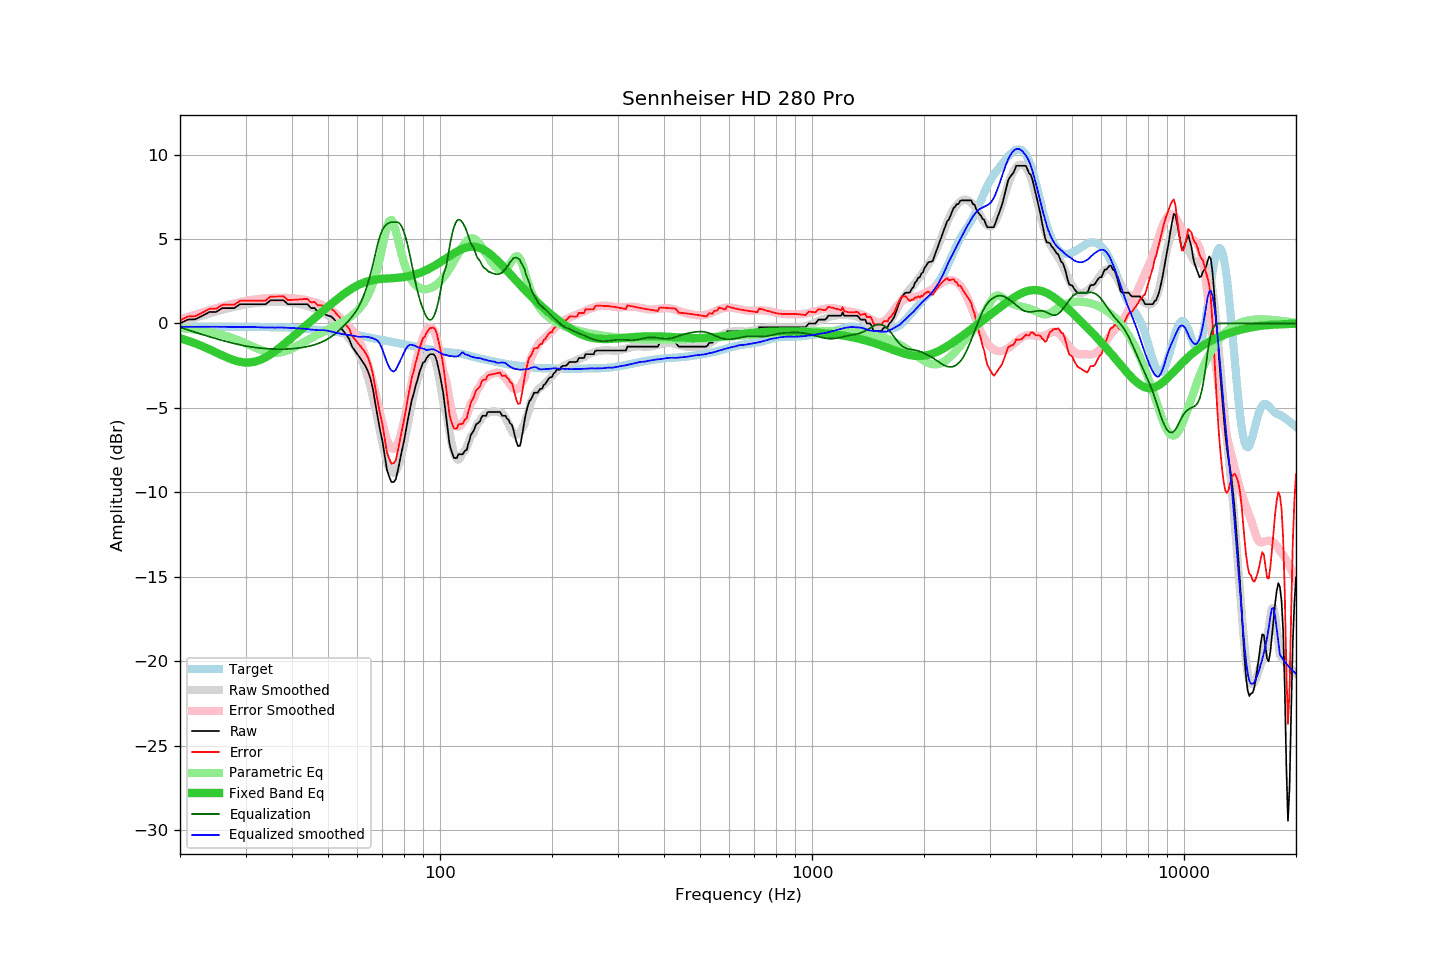

The data file committed next to this chart (first rows):
frequency, raw, error, smoothed, error_smoothed, equalization, parametric_eq, equalized_raw, equalized_smoothed, target
20, 0.00, 0.18, 0.03, 0.23, -0.23, -0.88, -0.23, -0.20, -0.18
21, 0.23, 0.41, 0.19, 0.38, -0.38, -1.02, -0.15, -0.20, -0.18
22, 0.25, 0.43, 0.33, 0.53, -0.53, -1.18, -0.28, -0.19, -0.18
23, 0.46, 0.65, 0.47, 0.66, -0.66, -1.36, -0.20, -0.20, -0.19
24, 0.68, 0.87, 0.59, 0.79, -0.79, -1.54, -0.11, -0.20, -0.19
25, 0.68, 0.87, 0.70, 0.90, -0.90, -1.72, -0.22, -0.20, -0.19
26, 0.91, 1.11, 0.81, 1.01, -1.01, -1.90, -0.10, -0.20, -0.20
27, 0.91, 1.11, 0.90, 1.10, -1.10, -2.05, -0.19, -0.20, -0.20
28, 0.91, 1.11, 0.99, 1.19, -1.19, -2.18, -0.28, -0.20, -0.20
29, 1.14, 1.34, 1.06, 1.27, -1.27, -2.27, -0.13, -0.21, -0.20
30, 1.14, 1.35, 1.12, 1.33, -1.33, -2.32, -0.19, -0.21, -0.21
31, 1.14, 1.35, 1.17, 1.39, -1.39, -2.31, -0.25, -0.22, -0.21
32, 1.14, 1.35, 1.21, 1.43, -1.43, -2.25, -0.29, -0.22, -0.21
33, 1.14, 1.35, 1.23, 1.47, -1.47, -2.14, -0.33, -0.23, -0.21
34, 1.14, 1.36, 1.25, 1.49, -1.49, -2.00, -0.35, -0.24, -0.22
35, 1.37, 1.59, 1.27, 1.51, -1.51, -1.84, -0.14, -0.24, -0.22
36, 1.37, 1.59, 1.27, 1.52, -1.52, -1.65, -0.15, -0.25, -0.22
37, 1.37, 1.60, 1.29, 1.52, -1.52, -1.45, -0.15, -0.24, -0.23
38, 1.37, 1.60, 1.28, 1.52, -1.52, -1.24, -0.15, -0.24, -0.23
39, 1.14, 1.38, 1.25, 1.51, -1.51, -1.04, -0.37, -0.26, -0.24
40, 1.14, 1.39, 1.23, 1.50, -1.50, -0.83, -0.36, -0.27, -0.25
41, 1.14, 1.41, 1.19, 1.47, -1.47, -0.63, -0.33, -0.28, -0.27
42, 1.14, 1.42, 1.15, 1.45, -1.45, -0.43, -0.31, -0.30, -0.28
43, 1.14, 1.44, 1.10, 1.41, -1.41, -0.24, -0.27, -0.31, -0.30
44, 1.14, 1.46, 1.03, 1.37, -1.37, -0.05, -0.23, -0.33, -0.32
45, 0.91, 1.25, 0.96, 1.32, -1.32, 0.14, -0.41, -0.36, -0.34
46, 0.91, 1.27, 0.88, 1.26, -1.26, 0.32, -0.35, -0.38, -0.36
47, 0.68, 1.06, 0.80, 1.19, -1.19, 0.49, -0.51, -0.40, -0.38
48, 0.68, 1.08, 0.71, 1.11, -1.11, 0.66, -0.43, -0.40, -0.40
49, 0.55, 0.98, 0.61, 1.01, -1.01, 0.83, -0.46, -0.40, -0.43
50, 0.46, 0.91, 0.47, 0.90, -0.90, 1.00, -0.44, -0.44, -0.45
51, 0.41, 0.88, 0.31, 0.78, -0.78, 1.15, -0.37, -0.48, -0.47
52, 0.23, 0.72, 0.13, 0.65, -0.65, 1.31, -0.42, -0.52, -0.49
53, 0.00, 0.52, -0.07, 0.49, -0.49, 1.45, -0.49, -0.56, -0.52
54, -0.23, 0.31, -0.27, 0.33, -0.33, 1.59, -0.56, -0.60, -0.54
55, -0.46, 0.10, -0.48, 0.16, -0.16, 1.72, -0.62, -0.64, -0.56
56, -0.68, -0.09, -0.69, -0.01, 0.01, 1.85, -0.67, -0.67, -0.59
57, -0.92, -0.31, -0.89, -0.20, 0.20, 1.96, -0.72, -0.69, -0.61
58, -1.37, -0.73, -1.11, -0.40, 0.40, 2.07, -0.97, -0.71, -0.64
59, -1.60, -0.93, -1.35, -0.61, 0.61, 2.17, -0.99, -0.74, -0.67
60, -1.82, -1.13, -1.64, -0.86, 0.86, 2.25, -0.96, -0.78, -0.69
61, -2.05, -1.33, -1.95, -1.16, 1.16, 2.33, -0.89, -0.79, -0.72
62, -2.28, -1.52, -2.30, -1.51, 1.51, 2.39, -0.77, -0.78, -0.76
63, -2.51, -1.72, -2.71, -1.92, 1.92, 2.45, -0.59, -0.79, -0.79
64, -2.83, -2.01, -3.19, -2.39, 2.39, 2.50, -0.44, -0.80, -0.82
65, -3.26, -2.41, -3.75, -2.91, 2.91, 2.54, -0.35, -0.83, -0.85
66, -3.87, -2.99, -4.36, -3.49, 3.49, 2.57, -0.38, -0.88, -0.88
67, -4.74, -3.84, -5.03, -4.09, 4.09, 2.60, -0.65, -0.94, -0.90
68, -5.55, -4.62, -5.73, -4.71, 4.71, 2.62, -0.84, -1.02, -0.93
69, -6.31, -5.35, -6.43, -5.32, 5.20, 2.63, -1.11, -1.23, -0.96
70, -6.96, -5.98, -7.09, -5.91, 5.55, 2.64, -1.41, -1.54, -0.98
71, -7.82, -6.81, -7.68, -6.43, 5.76, 2.65, -2.06, -1.92, -1.01
72, -8.67, -7.64, -8.18, -6.87, 5.88, 2.66, -2.79, -2.30, -1.03
73, -9.07, -8.01, -8.55, -7.20, 5.96, 2.67, -3.11, -2.59, -1.06
74, -9.39, -8.31, -8.79, -7.39, 6.00, 2.68, -3.39, -2.79, -1.08
75, -9.40, -8.29, -8.85, -7.43, 6.00, 2.69, -3.40, -2.85, -1.11
76, -9.25, -8.12, -8.75, -7.34, 6.00, 2.70, -3.25, -2.75, -1.13
77, -8.73, -7.57, -8.51, -7.11, 6.00, 2.71, -2.73, -2.51, -1.16
78, -8.11, -6.93, -8.15, -6.75, 5.91, 2.72, -2.20, -2.24, -1.18
79, -7.52, -6.31, -7.69, -6.31, 5.71, 2.73, -1.81, -1.98, -1.21
... 553 more rows
